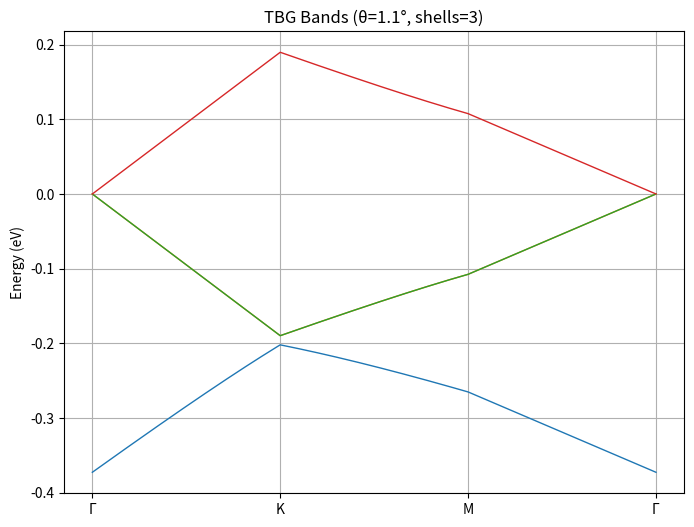

Recreate this plot in Python.
# Dimensionless Bistritzer-MacDonald Model for Twisted Bilayer Graphene
# Geometry, basis setup, dimensionless Hamiltonian, band plotting, validation

import numpy as np
import matplotlib.pyplot as plt
from scipy.linalg import eigh

# --- Physical constants and input parameters ---
a = 2.46e-10             # graphene lattice constant [m]
v_F = 1e6                # Fermi velocity [m/s]
hbar = 6.582119569e-16   # Planck's constant over 2π [eV·s]

# Twist angle
theta_deg = 1.1
theta = np.deg2rad(theta_deg)

# Tunneling amplitudes (eV), realistic ratio for relaxation
w0 = 0.0784  # AA coupling
w1 = 0.110   # AB/BA coupling

# --- Derived moiré scales ---
k_theta = (4*np.pi/(3*a)) * 2*np.sin(theta/2)  # moiré momentum scale [1/m]
E0 = hbar * v_F * k_theta                      # energy scale [eV]
print(f"Energy scale E0 = {E0:.3f} eV")

# Dimensionless tunneling
w0_dim = w0 / E0
w1_dim = w1 / E0

# Rotation matrix
def R(angle):
    c, s = np.cos(angle), np.sin(angle)
    return np.array([[c, -s], [s, c]])

# Dirac K-point magnitude and dimensionless q vectors
K_mag = 4*np.pi / (3*a)
q1 = (R(-theta/2) @ np.array([0, K_mag]) - R(+theta/2) @ np.array([0, K_mag])) / k_theta
q2 = (R(-theta/2) @ np.array([K_mag*np.sqrt(3)/2, -K_mag/2]) - R(+theta/2) @ np.array([K_mag*np.sqrt(3)/2, -K_mag/2])) / k_theta
q3 = (R(-theta/2) @ np.array([-K_mag*np.sqrt(3)/2, -K_mag/2]) - R(+theta/2) @ np.array([-K_mag*np.sqrt(3)/2, -K_mag/2])) / k_theta
q_vecs = [q1, q2, q3]

# Pauli matrices
sigma0 = np.eye(2)
sigma_x = np.array([[0, 1], [1, 0]])
sigma_y = np.array([[0, -1j], [1j, 0]])

# Tunneling matrices
phis = [np.arctan2(q[1], q[0]) for q in q_vecs]
T_mats = [w0_dim * sigma0 + w1_dim * (np.cos(phi) * sigma_x + np.sin(phi) * sigma_y) for phi in phis]

# Moiré reciprocal vectors
L_m = a / (2 * np.sin(theta / 2))                 # moiré period [m]
Gm_phys = 4 * np.pi / (np.sqrt(3) * L_m)          # physical moiré G magnitude [1/m]

def generate_G_vectors_physical(shells=3):
    b1 = Gm_phys * np.array([np.sqrt(3)/2, 1/2])
    b2 = Gm_phys * np.array([0, 1])
    Gs = []
    for i in range(-shells, shells+1):
        for j in range(-shells, shells+1):
            Gs.append(i*b1 + j*b2)
    return np.array(Gs)

G_vectors_phys = generate_G_vectors_physical(shells=3)
G_vectors = G_vectors_phys / k_theta
N = len(G_vectors)
print(f"Dimensionless basis size N = {N}")

# Hamiltonian builder
def build_Hk(k_vec, G_vectors):
    N = len(G_vectors)
    dim = 4 * N
    H = np.zeros((dim, dim), dtype=complex)
    for m, G in enumerate(G_vectors):
        idx = 4 * m
        k_top = R(+theta/2) @ k_vec - G
        k_bot = R(-theta/2) @ k_vec - G
        H0_top = k_top[0] * sigma_x + k_top[1] * sigma_y
        H0_bot = k_bot[0] * sigma_x + k_bot[1] * sigma_y
        H[idx:idx+2, idx:idx+2]     = H0_top
        H[idx+2:idx+4, idx+2:idx+4] = H0_bot
    for m, G in enumerate(G_vectors):
        for j, q in enumerate(q_vecs):
            target = G + q
            diffs = G_vectors - target[np.newaxis, :]
            dist = np.linalg.norm(diffs, axis=1)
            m2 = np.argmin(dist)
            if dist[m2] < 1e-6:
                i1, i2 = 4 * m, 4 * m2
                H[i1:i1+2,   i2+2:i2+4] = T_mats[j]
                H[i2+2:i2+4, i1:i1+2]   = T_mats[j].conj().T
    return H

def high_symmetry_path(num_k=60):
    b1 = np.array([np.sqrt(3)/2, 1/2])
    b2 = np.array([0, 1])
    Γ = np.array([0.0, 0.0])
    M = 0.5 * b1
    K = (2 * b1 + b2) / 3
    path = []
    for start, end in [(Γ, K), (K, M), (M, Γ)]:
        for t in np.linspace(0, 1, num_k, endpoint=False):
            path.append((1 - t) * start + t * end)
    path.append(Γ)
    return np.array(path)

# Compute bands
k_path = high_symmetry_path()
bands_dim = np.zeros((len(k_path), 4*N))
for i, kpt in enumerate(k_path):
    ev, _ = eigh(build_Hk(kpt, G_vectors))
    bands_dim[i,:] = np.sort(np.real(ev))
bands = E0 * bands_dim  # convert to eV

# Plot
plt.figure(figsize=(8, 6))
for n in range(2*N-3, 2*N+1):
    plt.plot(bands[:, n], lw=1)
plt.xticks([0, 60, 120, 180], ["Γ", "K", "M", "Γ"])
plt.ylabel("Energy (eV)")
plt.title(f"TBG Bands (θ={theta_deg}°, shells=3)")
plt.grid(True)
plt.show()

# --- Validation ---
def flat_band_indices(N): return 2*N - 1, 2*N
def flat_band_bandwidth(bands):
    i1, i2 = flat_band_indices(N)
    return np.max(bands[:, i2] - bands[:, i1])
def gap_at_K(bands):
    i1, i2 = flat_band_indices(N)
    idx_K = len(k_path) // 3
    return bands[idx_K, i2+1] - bands[idx_K, i2]
def particle_hole_error(bands):
    errs = bands + bands[:, ::-1]
    return np.max(np.abs(errs))

# Print validation
bw   = flat_band_bandwidth(bands)
gapK = gap_at_K(bands)
symm = particle_hole_error(bands)
print(f"Flat-band bandwidth: {bw*1000:.1f} meV")
print(f"Gap above flat bands at K: {gapK*1000:.1f} meV")
print(f"Particle-hole symmetry error: {symm*1000:.1f} meV")
